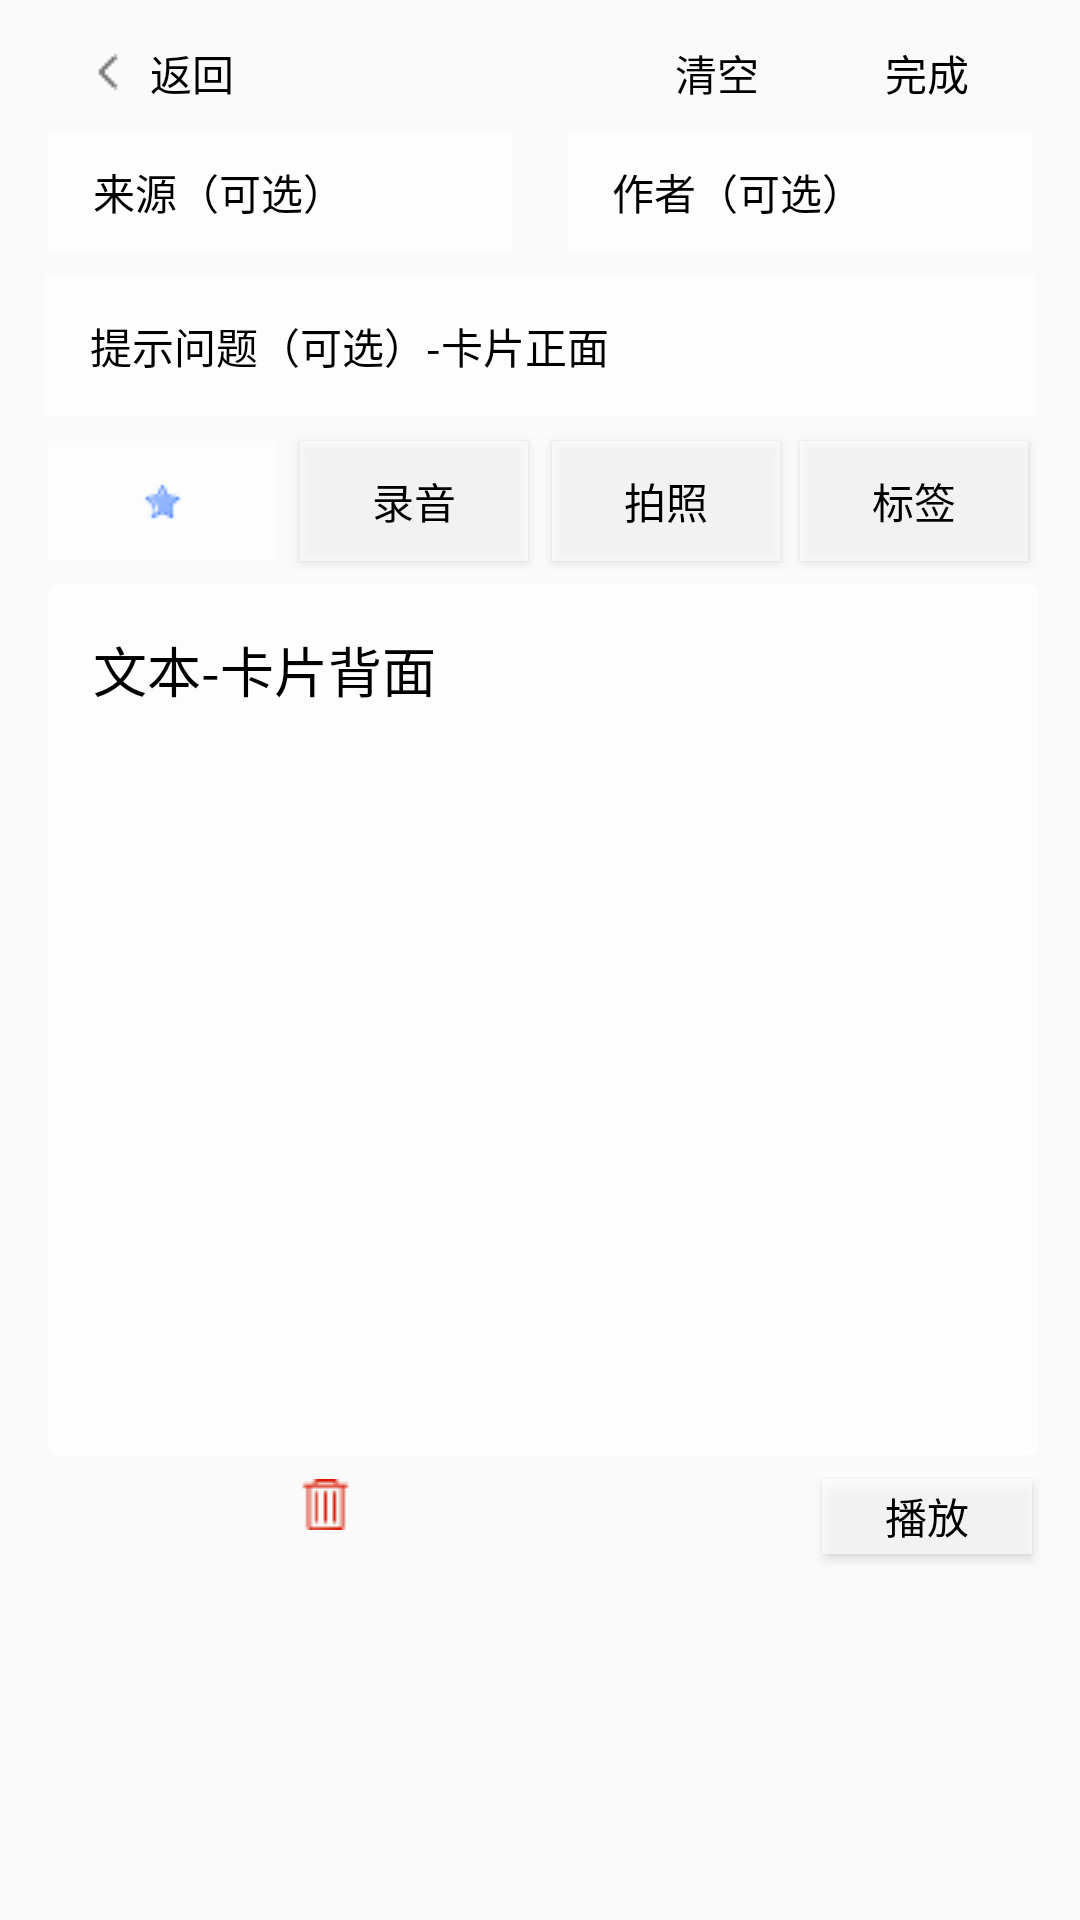

Write the Android layout XML for this screen, with the resource values it uses.
<!-- AndroidManifest.xml: application theme AppTheme.Base.Base -->
<!-- res/layout/activity_editcard.xml -->
<?xml version="1.0" encoding="utf-8"?>
<android.support.constraint.ConstraintLayout xmlns:android="http://schemas.android.com/apk/res/android"
    xmlns:app="http://schemas.android.com/apk/res-auto"
    xmlns:tools="http://schemas.android.com/tools"
    android:layout_width="match_parent"
    android:layout_height="match_parent"
    tools:context="com.example.unforgettable.EditCardActivity">

    <Button
        android:id="@+id/clearButton"
        style="@style/Widget.AppCompat.Button.Borderless"
        android:layout_width="@dimen/dp_70"
        android:layout_height="@dimen/dp_40"
        android:layout_marginTop="@dimen/dp_4"
        android:gravity="center"
        android:text="清空"
        android:textColor="?attr/textContentColor"
        app:layout_constraintBaseline_toBaselineOf="@+id/textView"
        app:layout_constraintBottom_toTopOf="@+id/authorInput"
        app:layout_constraintEnd_toStartOf="@+id/submitButton"
        app:layout_constraintTop_toTopOf="parent"
        app:layout_constraintVertical_bias="1.0" />

    <Button
        android:id="@+id/submitButton"
        style="@style/Widget.AppCompat.Button.Borderless"
        android:layout_width="@dimen/dp_70"
        android:layout_height="@dimen/dp_40"
        android:layout_marginTop="@dimen/dp_4"
        android:layout_marginEnd="@dimen/dp_16"
        android:layout_marginRight="@dimen/dp_16"
        android:text="完成"
        android:textColor="?attr/textContentColor"
        app:layout_constraintBaseline_toBaselineOf="@+id/backButton"
        app:layout_constraintBottom_toTopOf="@+id/authorInput"
        app:layout_constraintEnd_toEndOf="parent"
        app:layout_constraintTop_toTopOf="parent" />

    
    <EditText
        android:id="@+id/sourceInput"
        style="@style/Widget.AppCompat.EditText"
        android:layout_width="@dimen/dp_155"
        android:layout_height="@dimen/dp_40"
        android:layout_marginStart="@dimen/dp_16"
        android:layout_marginLeft="@dimen/dp_16"
        android:layout_marginBottom="@dimen/dp_4"
        android:background="?attr/semitransparent"
        android:textColor="?attr/textContentColor"
        android:hint="来源（可选）"
        android:textColorHint="?attr/textContentColor"
        android:paddingLeft="@dimen/common_margin"
        android:singleLine="true"
        android:textAllCaps="true"
        android:textSize="@dimen/sp_14"
        app:layout_constraintBottom_toTopOf="@+id/headingInput"
        app:layout_constraintStart_toStartOf="parent"
        app:layout_constraintTop_toBottomOf="@+id/backButton" />

    
    <EditText
        android:id="@+id/authorInput"
        android:layout_width="@dimen/dp_155"
        android:layout_height="@dimen/dp_40"
        android:layout_marginTop="@dimen/dp_8"
        android:layout_marginRight="@dimen/dp_16"
        android:layout_marginBottom="@dimen/dp_4"
        android:background="?attr/semitransparent"
        android:textColor="?attr/textContentColor"
        android:hint="作者（可选）"
        android:textColorHint="?attr/textContentColor"
        android:paddingLeft="@dimen/common_margin"
        android:textSize="@dimen/sp_14"
        app:layout_constraintBaseline_toBaselineOf="@+id/sourceInput"
        app:layout_constraintBottom_toTopOf="@+id/headingInput"
        app:layout_constraintEnd_toEndOf="parent"
        app:layout_constraintTop_toBottomOf="@+id/submitButton" />

    
    <EditText
        android:id="@+id/headingInput"
        android:layout_width="@dimen/dp_330"
        android:layout_height="@dimen/dp_47"
        android:layout_marginStart="@dimen/dp_16"
        android:layout_marginLeft="@dimen/dp_16"
        android:layout_marginTop="@dimen/dp_4"
        android:layout_marginEnd="@dimen/dp_16"
        android:layout_marginRight="@dimen/dp_16"
        android:layout_marginBottom="@dimen/dp_8"
        android:background="?attr/semitransparent"
        android:textColor="?attr/textContentColor"
        android:hint="提示问题（可选）-卡片正面"
        android:textColorHint="?attr/textContentColor"
        android:paddingLeft="@dimen/common_margin"
        android:textSize="@dimen/sp_14"
        app:layout_constraintBottom_toTopOf="@+id/typeButton"
        app:layout_constraintEnd_toEndOf="parent"
        app:layout_constraintStart_toStartOf="parent"
        app:layout_constraintTop_toBottomOf="@+id/sourceInput" />


    <Button
        android:id="@+id/typeButton"
        android:layout_width="@dimen/dp_76"
        android:layout_height="@dimen/dp_40"
        android:layout_marginLeft="@dimen/dp_4"
        android:layout_marginTop="@dimen/dp_8"
        android:layout_marginRight="@dimen/dp_16"
        android:layout_marginBottom="@dimen/dp_8"
        android:background="?attr/semitransparent"
        android:text="标签"
        android:textColor="?attr/textContentColor"
        app:layout_constraintBaseline_toBaselineOf="@+id/cameraButton"
        app:layout_constraintBottom_toTopOf="@+id/contentInput"
        app:layout_constraintEnd_toEndOf="parent"
        app:layout_constraintHorizontal_bias="0.666"
        app:layout_constraintStart_toEndOf="@+id/cameraButton"
        app:layout_constraintTop_toBottomOf="@+id/headingInput" />

    
    <Button
        android:id="@+id/cameraButton"
        android:layout_width="@dimen/dp_76"
        android:layout_height="@dimen/dp_40"
        android:layout_marginLeft="@dimen/dp_8"
        android:layout_marginTop="@dimen/dp_8"
        android:layout_marginRight="4dp"
        android:layout_marginBottom="@dimen/dp_8"
        android:background="?attr/semitransparent"
        android:text="拍照"
        android:textColor="?attr/textContentColor"
        app:layout_constraintBottom_toTopOf="@+id/contentInput"
        app:layout_constraintRight_toLeftOf="@+id/typeButton"
        app:layout_constraintStart_toEndOf="@+id/soundButton"
        app:layout_constraintTop_toBottomOf="@+id/headingInput" />

    
    <Button
        android:id="@+id/soundButton"
        android:layout_width="@dimen/dp_76"
        android:layout_height="@dimen/dp_40"
        android:layout_marginTop="@dimen/dp_8"
        android:layout_marginRight="@dimen/dp_4"
        android:layout_marginLeft="@dimen/dp_4"
        android:layout_marginBottom="@dimen/dp_8"
        android:background="?attr/semitransparent"
        android:text="录音"
        android:textColor="?attr/textContentColor"
        app:layout_constraintBottom_toTopOf="@+id/contentInput"
        app:layout_constraintEnd_toStartOf="@+id/cameraButton"
        app:layout_constraintStart_toEndOf="@+id/starButton"
        app:layout_constraintTop_toBottomOf="@+id/headingInput" />

    <ImageButton
        android:id="@+id/starButton"
        android:layout_width="@dimen/dp_76"
        android:layout_height="@dimen/dp_40"
        android:layout_marginLeft="@dimen/dp_16"
        android:layout_marginTop="@dimen/dp_8"
        android:layout_marginRight="@dimen/dp_4"
        android:layout_marginBottom="@dimen/dp_8"
        android:background="?attr/semitransparent"
        android:src="@drawable/ic_star_black"
        android:textColor="@color/transparent"
        android:textSize="@dimen/sp_8"
        app:layout_constraintBottom_toTopOf="@+id/contentInput"
        app:layout_constraintEnd_toStartOf="@+id/soundButton"
        app:layout_constraintStart_toStartOf="parent"
        app:layout_constraintTop_toBottomOf="@+id/headingInput" />

    
    <EditText
        android:id="@+id/contentInput"
        android:layout_width="@dimen/dp_330"
        android:layout_height="@dimen/dp_290"
        android:layout_marginLeft="@dimen/dp_16"
        android:layout_marginTop="@dimen/dp_8"
        android:layout_marginRight="@dimen/dp_16"
        android:background="@drawable/contentinput_shape"
        android:textColor="?attr/textContentColor"
        android:gravity="top"
        android:textColorHint="?attr/textContentColor"
        android:hint="文本-卡片背面"
        android:padding="@dimen/common_margin"
        app:layout_constraintEnd_toEndOf="parent"
        app:layout_constraintHorizontal_bias="0.153"
        app:layout_constraintStart_toStartOf="parent"
        app:layout_constraintTop_toBottomOf="@+id/typeButton" />

    
    <Button
        android:id="@+id/backButton"
        style="@style/Widget.AppCompat.Button.Borderless"
        android:layout_width="@dimen/dp_80"
        android:layout_height="@dimen/dp_40"
        android:layout_marginStart="@dimen/dp_16"
        android:layout_marginLeft="@dimen/dp_16"
        android:layout_marginTop="@dimen/dp_4"
        android:gravity="center"
        android:text="返回"
        android:textColor="?attr/textContentColor"
        android:drawableLeft="@drawable/ic_back"
        app:layout_constraintBottom_toTopOf="@+id/sourceInput"
        app:layout_constraintStart_toStartOf="parent"
        app:layout_constraintTop_toTopOf="parent" />


    <ImageView
        android:id="@+id/card_pic"
        android:layout_width="@dimen/dp_80"
        android:layout_height="@dimen/dp_80"
        android:layout_marginStart="@dimen/dp_16"
        android:layout_marginLeft="@dimen/dp_16"
        android:layout_marginTop="@dimen/dp_8"
        app:layout_constraintStart_toStartOf="parent"
        app:layout_constraintTop_toBottomOf="@+id/contentInput"
        tools:ignore="MissingConstraints"
        tools:src="@tools:sample/avatars" />

    <ImageButton
        android:id="@+id/bt_del"
        android:layout_width="wrap_content"
        android:layout_height="wrap_content"
        android:layout_alignParentRight="true"
        android:layout_marginStart="@dimen/dp_4"
        android:layout_marginLeft="@dimen/dp_4"
        android:background="@color/transparent"
        android:src="@drawable/ic_close"
        app:layout_constraintStart_toEndOf="@+id/card_pic"
        app:layout_constraintTop_toTopOf="@+id/card_pic" />

    <Button
        android:id="@+id/playbutton"
        android:layout_width="@dimen/dp_70"
        android:layout_height="@dimen/dp_25"
        android:layout_marginTop="8dp"
        android:layout_marginEnd="16dp"
        android:layout_marginRight="16dp"
        android:background="?attr/semitransparent"
        android:text="播放"
        android:textColor="?attr/textContentColor"
        app:layout_constraintEnd_toEndOf="parent"
        app:layout_constraintTop_toBottomOf="@+id/contentInput"
        tools:ignore="MissingConstraints" />

</android.support.constraint.ConstraintLayout>
<!-- resources referenced by this layout -->
<resources>
  <color name="transparent">#00000000</color>
  <dimen name="common_margin">@dimen/dp_15</dimen>
  <dimen name="dp_155">155dp</dimen>
  <dimen name="dp_16">16dp</dimen>
  <dimen name="dp_25">25dp</dimen>
  <dimen name="dp_290">290dp</dimen>
  <dimen name="dp_330">330dp</dimen>
  <dimen name="dp_4">4dp</dimen>
  <dimen name="dp_40">40dp</dimen>
  <dimen name="dp_47">47dp</dimen>
  <dimen name="dp_70">70dp</dimen>
  <dimen name="dp_76">76dp</dimen>
  <dimen name="dp_8">8dp</dimen>
  <dimen name="dp_80">80dp</dimen>
  <dimen name="sp_14">14sp</dimen>
  <dimen name="sp_8">8sp</dimen>
  <!-- drawable contentinput_shape (drawable) -->
  <?xml version="1.0" encoding="utf-8"?>
          <shape
              xmlns:android="http://schemas.android.com/apk/res/android"
              android:shape="rectangle">
              <solid
                  android:color="?attr/semitransparent"/>
              <stroke
                  android:width="1dp"
                  android:color="?attr/semitransparent"/>
              <corners
                  android:radius="3dip"
                  />
          </shape>
  <!-- drawable ic_back: png bitmap (drawable, 207 bytes) -->
  <!-- drawable ic_close: png bitmap (drawable, 328 bytes) -->
  <!-- drawable ic_star_black: png bitmap (drawable, 445 bytes) -->
  <style name="AppTheme.Base.Base" parent="Theme.AppCompat.Light.NoActionBar">
          
          <item name="android:textColor">@color/black</item>
          <item name="colorPrimary">@color/colorPrimary</item>
          <item name="colorPrimaryDark">@color/colorPrimaryDark</item>
          <item name="colorAccent">@color/colorAccent</item>
          <item name="textContentColor">@color/black</item>
          <item name="semitransparent">#B3FFFFFF</item>
      </style>
  <dimen name="dp_15">15dp</dimen>
  <color name="black">#000000</color>
  <color name="colorPrimary">#3F51B5</color>
  <color name="colorPrimaryDark">#303F9F</color>
  <color name="colorAccent">#CEEC89AB</color>
</resources>
